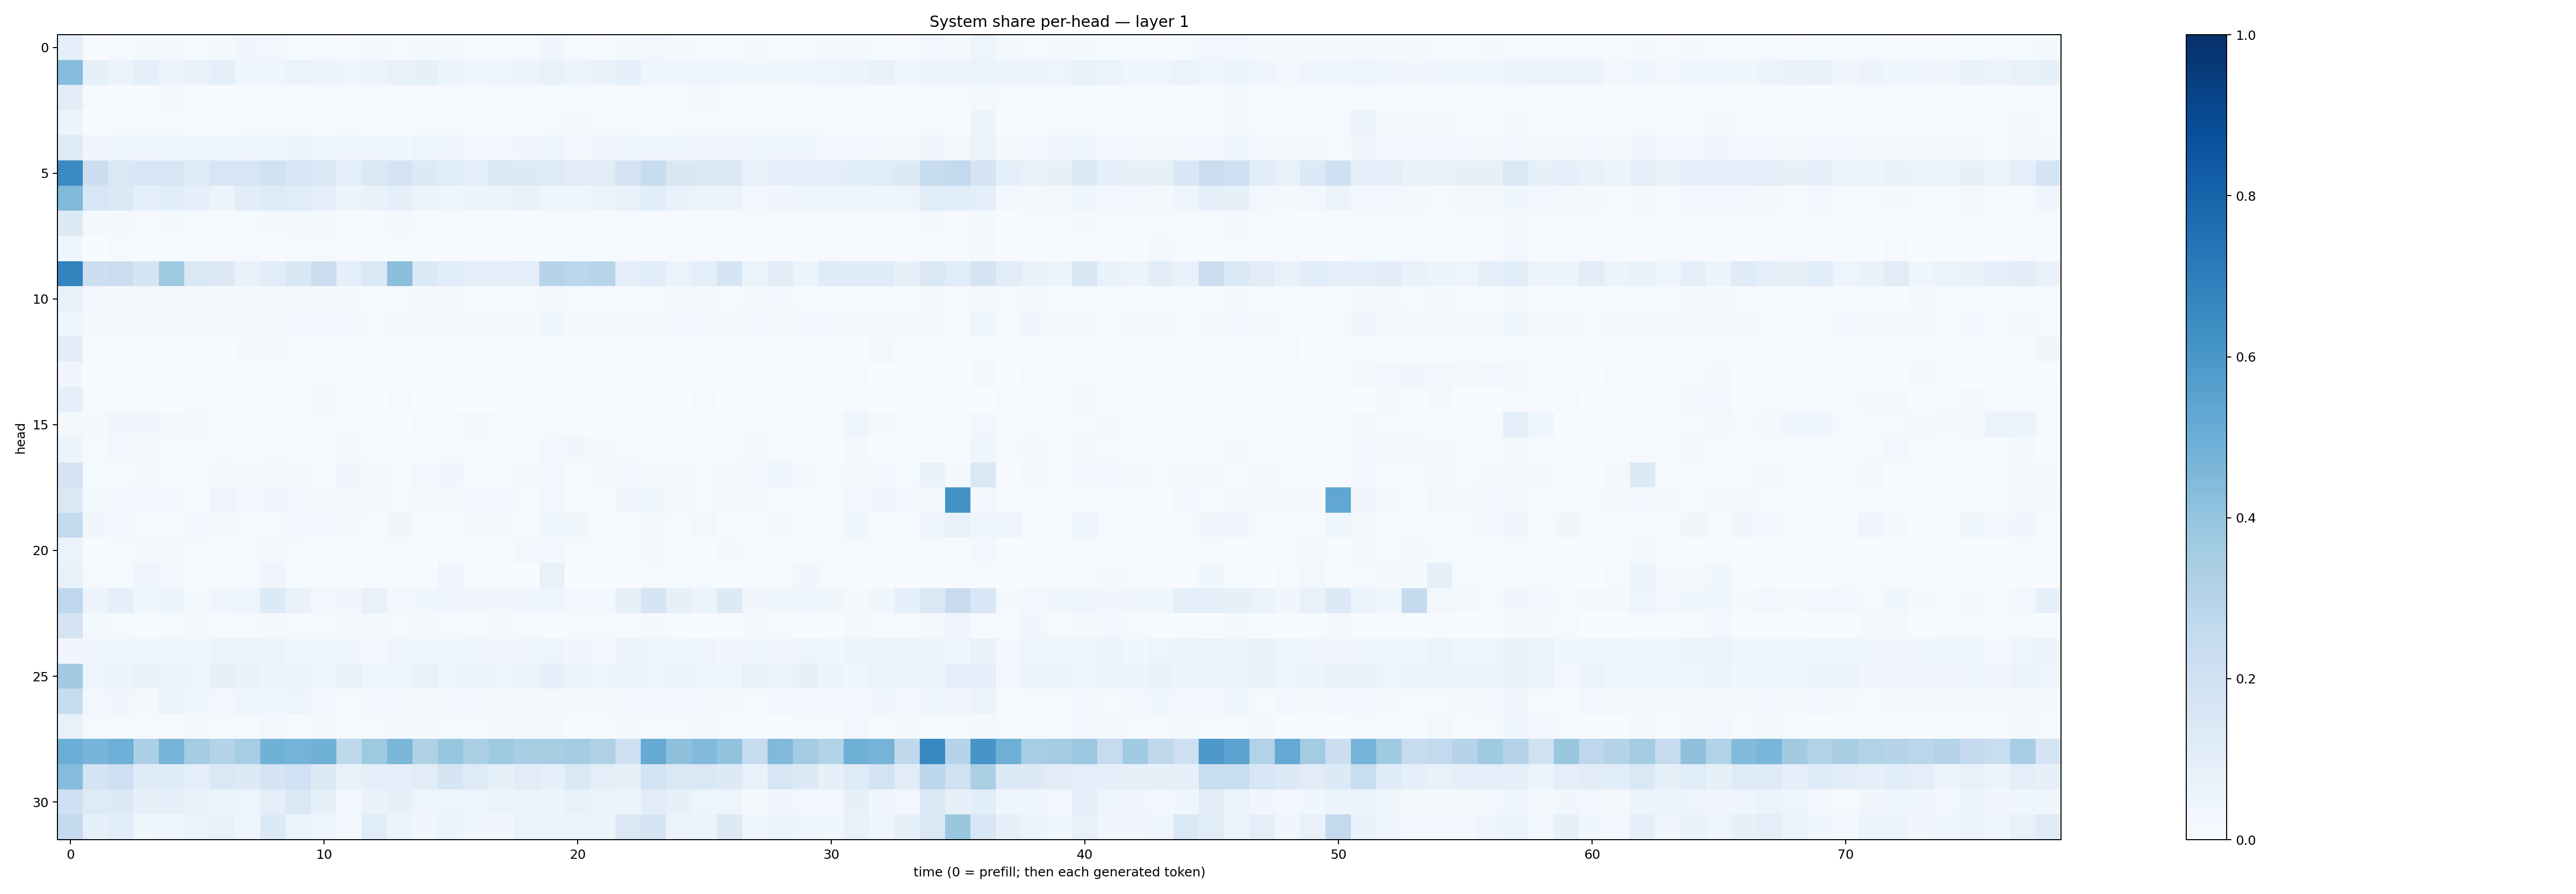

Values plotted in this chart, from the file beside it:
0.08839109, 0.0064751497, 0.014534325, 0.021274349, 0.015755381, 0.012363874, 0.017472543, 0.03272749, 0.02669686, 0.015550087, 0.014178732, 0.010864684, 0.01603849, 0.01130434, 0.016751882, 0.019928169, 0.015116548, 0.014598965, 0.014683418, 0.032279495, 0.012021451, 0.011195388, 0.019883676, 0.030012636
0.4301, 0.08327, 0.0577, 0.08955, 0.05542, 0.0669, 0.09266, 0.04676, 0.04249, 0.06297, 0.06195, 0.05061, 0.05203, 0.07716, 0.08426, 0.052, 0.04384, 0.04932, 0.05713, 0.0755, 0.06092, 0.06827, 0.09303, 0.04109
0.1114, 0.01032, 0.006397, 0.006907, 0.01903, 0.01133, 0.00651, 0.01063, 0.01314, 0.01013, 0.008807, 0.006134, 0.01086, 0.009766, 0.00795, 0.01015, 0.01067, 0.008526, 0.01047, 0.01245, 0.008154, 0.008501, 0.00913, 0.01055
0.05798, 0.004559, 0.01342, 0.01029, 0.01007, 0.007119, 0.005633, 0.009633, 0.012, 0.009269, 0.006485, 0.01067, 0.007145, 0.006371, 0.008848, 0.01098, 0.009791, 0.008131, 0.006405, 0.01244, 0.01846, 0.008731, 0.0117, 0.006989
0.1238, 0.03356, 0.04337, 0.04092, 0.04403, 0.03687, 0.04648, 0.04142, 0.04557, 0.05499, 0.03782, 0.0411, 0.0398, 0.03591, 0.04962, 0.03821, 0.03003, 0.0291, 0.03416, 0.04525, 0.02692, 0.03259, 0.0443, 0.03579
0.6495, 0.2156, 0.1458, 0.1608, 0.1612, 0.1245, 0.1579, 0.1571, 0.1896, 0.157, 0.1403, 0.09211, 0.1436, 0.1769, 0.1298, 0.1155, 0.09786, 0.1401, 0.1328, 0.1211, 0.1115, 0.1113, 0.1828, 0.2406
0.4457, 0.1612, 0.138, 0.08835, 0.1063, 0.08908, 0.06154, 0.1031, 0.1241, 0.1154, 0.09694, 0.05452, 0.0702, 0.09085, 0.05552, 0.04431, 0.05335, 0.06606, 0.06719, 0.04751, 0.0447, 0.05098, 0.07698, 0.1093
0.1264, 0.01692, 0.01569, 0.01048, 0.01601, 0.01456, 0.01292, 0.01283, 0.019, 0.0164, 0.01608, 0.01181, 0.01419, 0.01728, 0.01447, 0.01113, 0.01208, 0.01308, 0.01331, 0.01337, 0.008641, 0.01341, 0.01507, 0.01176
0.04005, 0.002703, 0.008122, 0.006232, 0.006845, 0.007575, 0.008037, 0.00889, 0.00638, 0.01015, 0.008331, 0.006064, 0.007481, 0.01078, 0.00738, 0.003663, 0.01031, 0.006049, 0.003418, 0.005874, 0.009081, 0.01007, 0.00726, 0.007661
0.6787, 0.2156, 0.2303, 0.1669, 0.3727, 0.1421, 0.1325, 0.07519, 0.116, 0.1495, 0.2204, 0.09243, 0.1444, 0.4234, 0.1361, 0.1065, 0.09832, 0.09418, 0.09779, 0.2975, 0.2801, 0.2937, 0.08901, 0.1087
0.07442, 0.0248, 0.02245, 0.02162, 0.0201, 0.02187, 0.0162, 0.01616, 0.01777, 0.01844, 0.02175, 0.01878, 0.01561, 0.01455, 0.01653, 0.01726, 0.01315, 0.01489, 0.01041, 0.0192, 0.008417, 0.009539, 0.01358, 0.01297
0.03556, 0.01838, 0.01963, 0.01704, 0.01749, 0.01994, 0.01872, 0.0192, 0.01791, 0.02666, 0.02513, 0.02362, 0.01531, 0.01739, 0.01656, 0.02126, 0.01786, 0.01603, 0.0171, 0.03578, 0.01989, 0.01886, 0.01751, 0.01623
0.1033, 0.004806, 0.005476, 0.002712, 0.01202, 0.001053, 0.006253, 0.01824, 0.01572, 0.004112, 0.004057, 0.001024, 0.002312, 0.0005807, 0.006255, 0.006321, 0.005805, 0.003727, 0.002551, 0.002731, 0.001093, 0.0005239, 0.008485, 0.003824
0.03438, 0.002084, 0.004198, 0.004526, 0.01001, 0.0153, 0.005295, 0.005697, 0.006434, 0.01309, 0.01167, 0.01052, 0.006182, 0.008865, 0.005022, 0.004528, 0.01293, 0.009471, 0.005749, 0.006478, 0.007304, 0.004187, 0.003288, 0.00345
0.08796, 0.006057, 0.009631, 0.003849, 0.003322, 0.01122, 0.005488, 0.002298, 0.005648, 0.003507, 0.02311, 0.007906, 0.0029, 0.01325, 0.003587, 0.002967, 0.003714, 0.003478, 0.00281, 0.002554, 0.001968, 0.01035, 0.005316, 0.00239
0.02179, 0.0174, 0.03223, 0.03292, 0.01639, 0.01772, 0.01535, 0.01036, 0.01032, 0.01286, 0.01232, 0.01116, 0.007053, 0.003415, 0.01028, 0.01237, 0.01815, 0.008109, 0.007184, 0.01413, 0.006457, 0.007632, 0.006343, 0.006856
0.05088, 0.0114, 0.03124, 0.01964, 0.01183, 0.01512, 0.01205, 0.006345, 0.00849, 0.01046, 0.01366, 0.01731, 0.008736, 0.01287, 0.007576, 0.009227, 0.01279, 0.01074, 0.00737, 0.0266, 0.03428, 0.02044, 0.01137, 0.007767
0.1727, 0.01521, 0.0152, 0.01857, 0.009964, 0.01345, 0.0277, 0.01628, 0.02703, 0.01819, 0.01358, 0.03226, 0.02038, 0.009392, 0.02418, 0.03702, 0.01492, 0.01426, 0.01626, 0.02541, 0.009306, 0.01575, 0.02533, 0.02105
0.1425, 0.01666, 0.02962, 0.02444, 0.02819, 0.01072, 0.04034, 0.0238, 0.0319, 0.02825, 0.016, 0.01582, 0.02152, 0.01177, 0.02106, 0.02148, 0.02416, 0.02387, 0.01415, 0.02979, 0.01046, 0.008705, 0.03159, 0.03628
0.256, 0.03482, 0.03033, 0.01426, 0.01323, 0.02906, 0.01573, 0.009912, 0.01418, 0.02699, 0.0291, 0.01565, 0.01339, 0.03775, 0.01203, 0.009586, 0.02154, 0.02208, 0.01354, 0.03836, 0.03741, 0.01553, 0.01238, 0.0193
0.06285, 0.006814, 0.0154, 0.0199, 0.01661, 0.008285, 0.01026, 0.01338, 0.01665, 0.008776, 0.007409, 0.006544, 0.01498, 0.01437, 0.007448, 0.01314, 0.006685, 0.005679, 0.02421, 0.02746, 0.009337, 0.00889, 0.008972, 0.01947
0.0727, 0.01059, 0.01223, 0.04117, 0.02501, 0.006848, 0.003918, 0.005379, 0.04039, 0.01544, 0.007038, 0.003371, 0.005388, 0.004202, 0.006711, 0.04368, 0.01129, 0.006843, 0.003018, 0.07375, 0.002335, 0.003459, 0.006968, 0.0101
0.2769, 0.05516, 0.08647, 0.03604, 0.05203, 0.02051, 0.04302, 0.04755, 0.1335, 0.07016, 0.02555, 0.03266, 0.07157, 0.02528, 0.0358, 0.04416, 0.03159, 0.03361, 0.04236, 0.03916, 0.03077, 0.02923, 0.08431, 0.169
0.1747, 0.01704, 0.0134, 0.004564, 0.01185, 0.01712, 0.00929, 0.008482, 0.02148, 0.01091, 0.01064, 0.02317, 0.01871, 0.01442, 0.01801, 0.01004, 0.01048, 0.01822, 0.008864, 0.005492, 0.008434, 0.009118, 0.01021, 0.0203
0.03321, 0.03678, 0.03806, 0.0441, 0.0406, 0.03698, 0.05904, 0.05419, 0.05424, 0.03613, 0.03737, 0.04654, 0.03066, 0.03966, 0.04248, 0.03594, 0.04752, 0.03231, 0.04086, 0.05062, 0.03172, 0.02611, 0.05829, 0.04822
0.3605, 0.04916, 0.05683, 0.07477, 0.0617, 0.04944, 0.08394, 0.06916, 0.05547, 0.06413, 0.04512, 0.07577, 0.04612, 0.04537, 0.07389, 0.04955, 0.05741, 0.04933, 0.06566, 0.0877, 0.05328, 0.04741, 0.0575, 0.04693
0.2349, 0.02777, 0.03394, 0.02187, 0.05988, 0.03835, 0.02591, 0.04372, 0.04605, 0.04828, 0.02405, 0.01298, 0.02504, 0.02937, 0.02278, 0.02867, 0.02466, 0.01839, 0.02142, 0.0223, 0.0203, 0.02315, 0.02985, 0.02608
0.07073, 0.0129, 0.0106, 0.01382, 0.008443, 0.01792, 0.01536, 0.0126, 0.02397, 0.01015, 0.01621, 0.01346, 0.01486, 0.01841, 0.02032, 0.01327, 0.01557, 0.01873, 0.02024, 0.01862, 0.007222, 0.01451, 0.02136, 0.01258
0.5028, 0.4687, 0.4934, 0.3245, 0.4699, 0.3566, 0.3083, 0.3538, 0.4856, 0.4733, 0.4853, 0.2711, 0.3717, 0.4581, 0.3224, 0.3929, 0.3391, 0.3733, 0.3412, 0.3413, 0.3578, 0.3216, 0.2108, 0.5149
0.4343, 0.1755, 0.2122, 0.1193, 0.1239, 0.09307, 0.1425, 0.1285, 0.1758, 0.2008, 0.1287, 0.07068, 0.08766, 0.09517, 0.1129, 0.1653, 0.1216, 0.08567, 0.1114, 0.0937, 0.1455, 0.09708, 0.08366, 0.1854
0.2085, 0.1243, 0.1353, 0.0806, 0.09161, 0.06978, 0.05866, 0.04735, 0.09525, 0.1448, 0.0828, 0.02885, 0.07011, 0.08553, 0.04838, 0.04935, 0.04787, 0.06626, 0.0642, 0.06246, 0.07115, 0.06534, 0.05821, 0.1027
0.2539, 0.09093, 0.1064, 0.0358, 0.04781, 0.064, 0.07541, 0.04559, 0.1335, 0.05867, 0.04921, 0.03049, 0.1161, 0.05976, 0.03237, 0.05284, 0.03877, 0.03435, 0.06331, 0.06617, 0.0543, 0.05184, 0.1444, 0.1688
